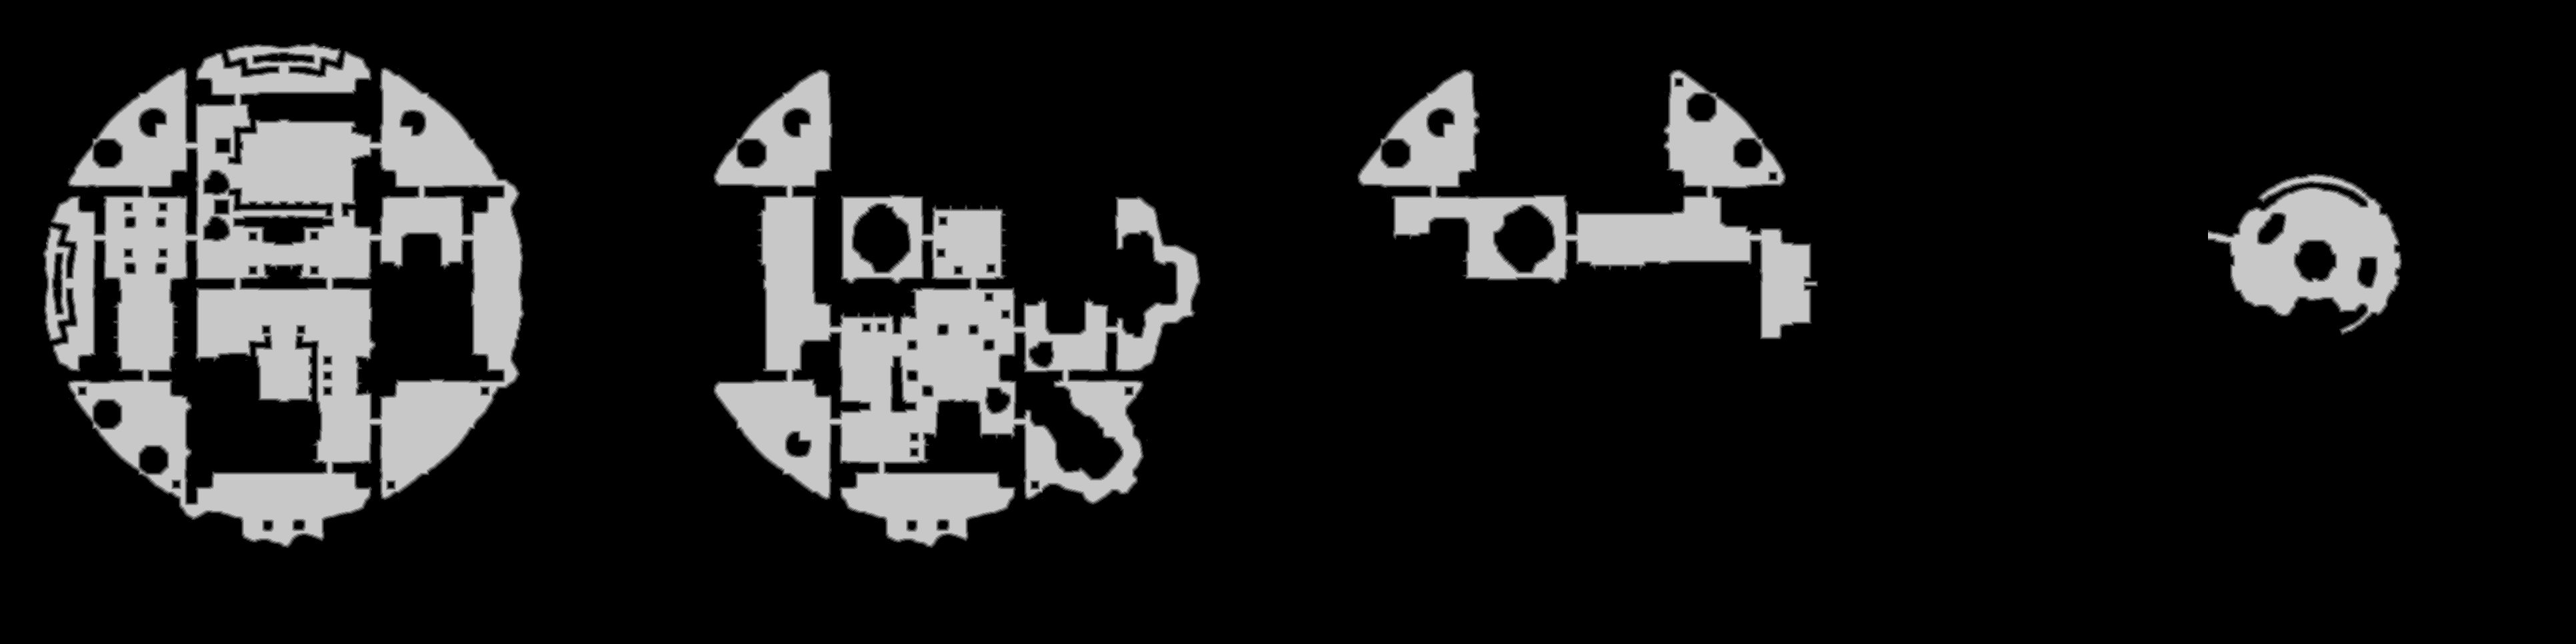

Values plotted in this chart, from the file beside it:
source	tdt_hull melee
truth	truth_54f75f683f0.tsv
width	3864
height	966
nibble	0	3120456
nibble	1	32818
nibble	2	33181
nibble	3	33274
nibble	4	33311
nibble	5	479584
